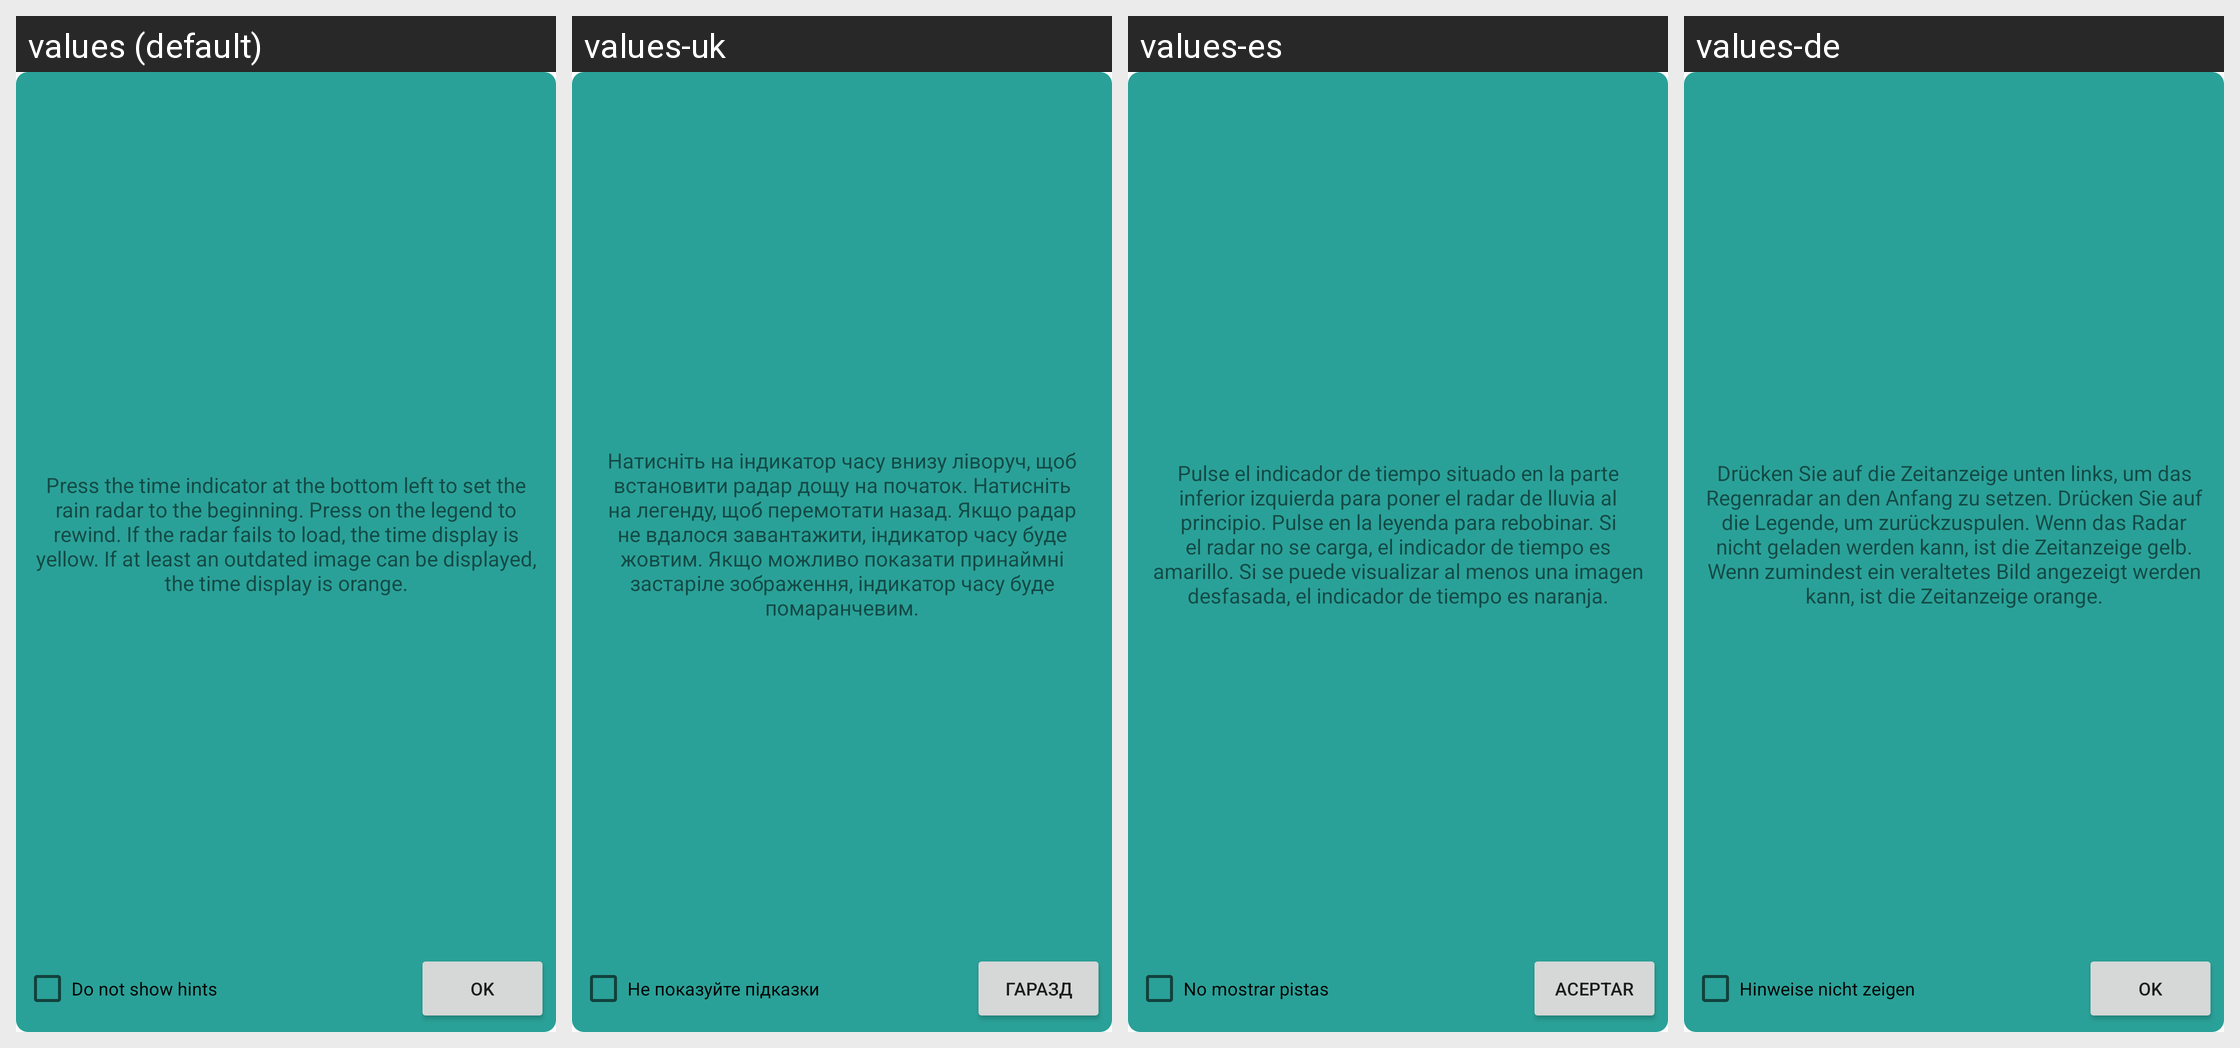

This grid shows one Android layout under several languages. Give, for every string resource on the screen, its name, the default text and each shown locale's text.
Android screen res/layout/popup_hint2.xml rendered under 4 locales, left to right: values (default), values-uk, values-es, values-de. Device: Nexus 5 (rendered at 1080×1920; each locale shown at half size, 540×960, under a caption strip naming it); theme Theme.MaterialComponents.DayNight.NoActionBar.
Other locales in the repository, not shown: values-cs, values-da, values-fi, values-fr, values-ga, values-hu, values-in, values-it, values-nb-rNO, values-nl, values-pl, values-ru, values-sv, values-zh-rTW.
Strings drawn on this screen, with the default value and each locale's value (text and hints the layout hard-codes, and strings that could not be matched under every locale, appear in the picture but are not listed):

alertdialog_ok
  values: OK
  values-uk: Гаразд
  values-es: Aceptar
  values-de: Ok

hint_no
  values: Do not show hints
  values-uk: Не показуйте підказки
  values-es: No mostrar pistas
  values-de: Hinweise nicht zeigen

hint_1
  values: Press the time indicator at the bottom left to set the rain radar to the beginning. Press on the legend to rewind. If the radar fails to load, the time display is yellow. If at least an outdated image can be displayed, the time display is orange.
  values-uk: Натисніть на індикатор часу внизу ліворуч, щоб встановити радар дощу на початок. Натисніть на легенду, щоб перемотати назад. Якщо радар не вдалося завантажити, індикатор часу буде жовтим. Якщо можливо показати принаймні застаріле зображення, індикатор часу буде помаранчевим.
  values-es: Pulse el indicador de tiempo situado en la parte inferior izquierda para poner el radar de lluvia al principio. Pulse en la leyenda para rebobinar. Si el radar no se carga, el indicador de tiempo es amarillo. Si se puede visualizar al menos una imagen desfasada, el indicador de tiempo es naranja.
  values-de: Drücken Sie auf die Zeitanzeige unten links, um das Regenradar an den Anfang zu setzen. Drücken Sie auf die Legende, um zurückzuspulen. Wenn das Radar nicht geladen werden kann, ist die Zeitanzeige gelb. Wenn zumindest ein veraltetes Bild angezeigt werden kann, ist die Zeitanzeige orange.
